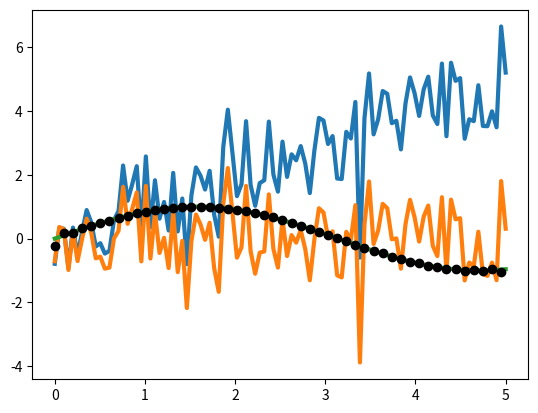

Reproduce this figure in Python.
#coding utf-8

import numpy as np
from matplotlib import pyplot as plt
from scipy import signal

t = np.linspace(0, 5, 100)
x = t + np.random.normal(size=100)

plt.plot(t, x, linewidth=3)
plt.plot(t, signal.detrend(x), linewidth=3)
plt.show()

x = np.sin(t)
plt.plot(t, x, linewidth=3)
plt.plot(t[::2], signal.resample(x, 50), 'ko')
plt.show()
